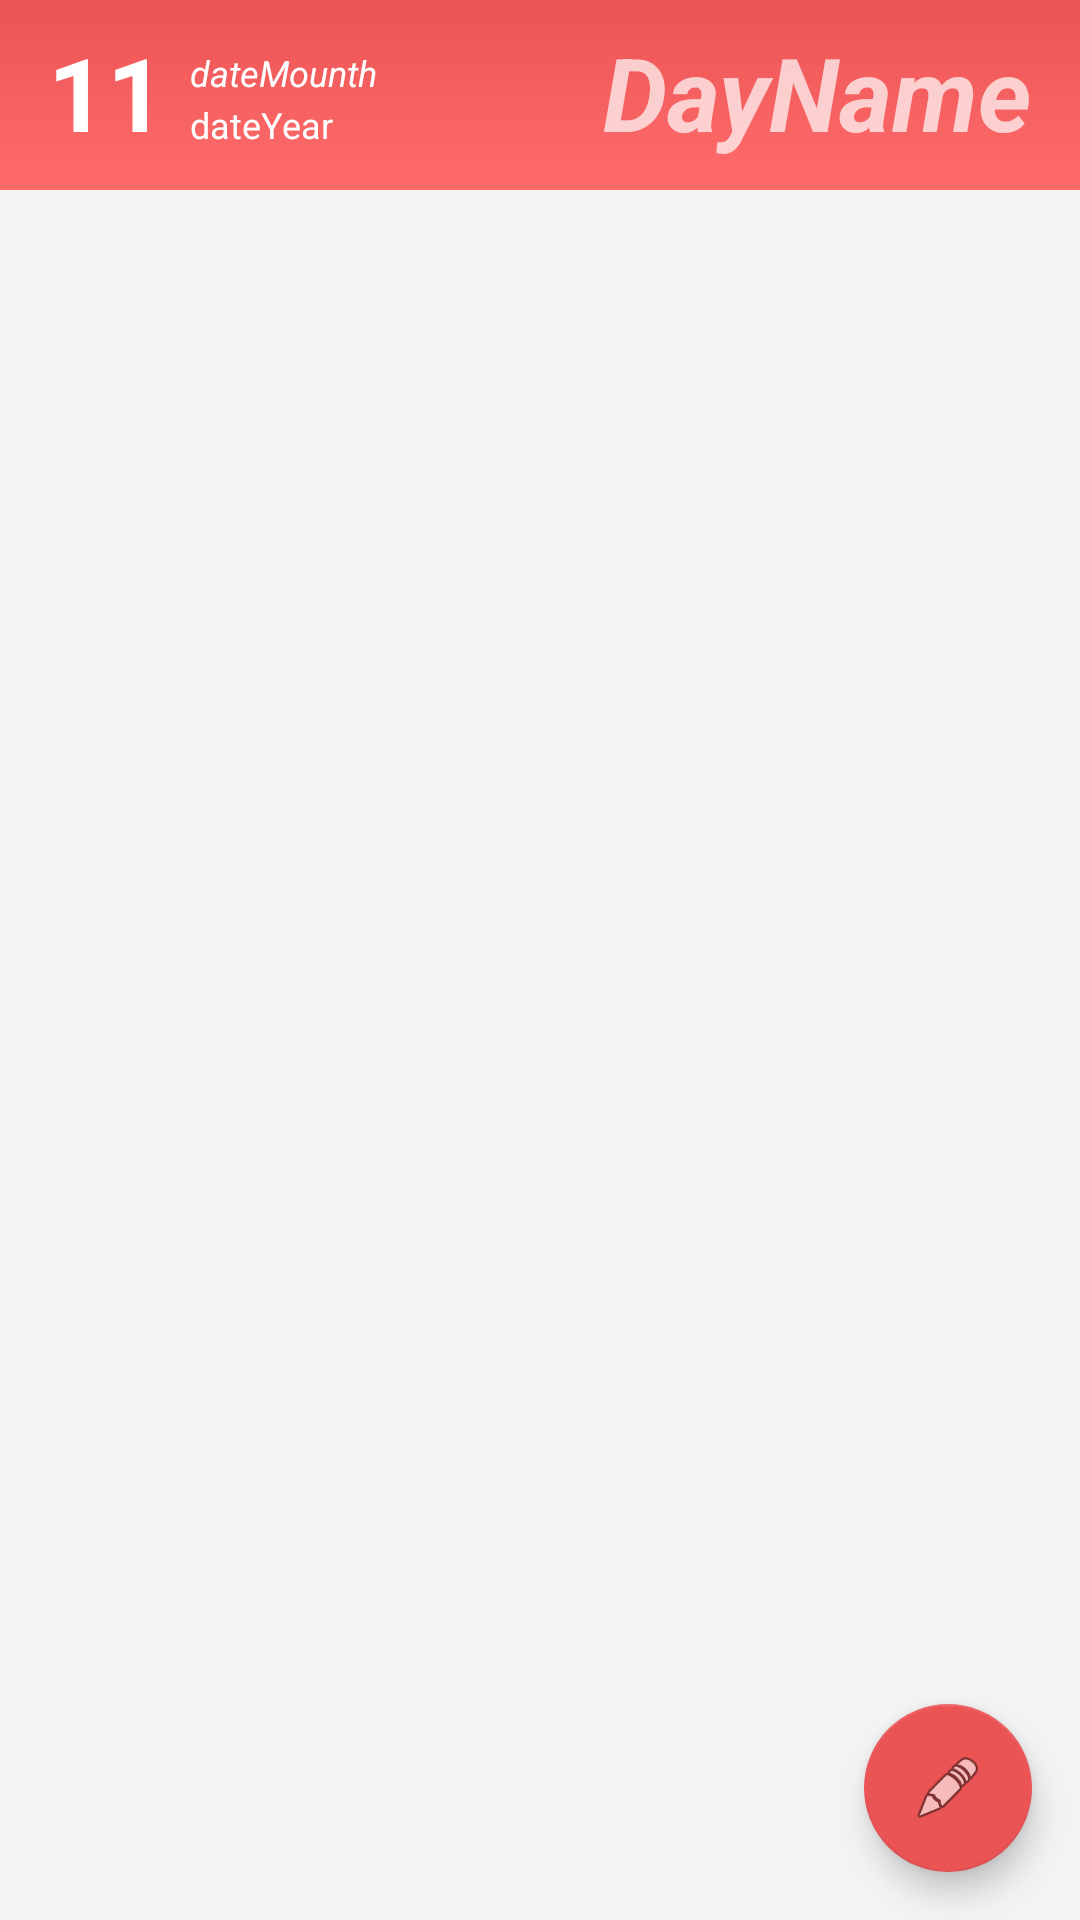

The Android layout XML behind this screen, and the referenced resources:
<!-- AndroidManifest.xml: application theme Theme.Design.Light.NoActionBar -->
<!-- res/layout/activity_main.xml -->
<?xml version="1.0" encoding="utf-8"?>
<androidx.constraintlayout.widget.ConstraintLayout xmlns:android="http://schemas.android.com/apk/res/android"
    xmlns:app="http://schemas.android.com/apk/res-auto"
    xmlns:tools="http://schemas.android.com/tools"
    android:layout_width="match_parent"
    android:layout_height="match_parent"
    android:background="#F4F3F3"
    android:onClick="onClickSave"
    android:theme="@style/Theme.Design.Light.NoActionBar"
    tools:context="com.example.Organizer.MainActivity">

    <androidx.recyclerview.widget.RecyclerView
        android:id="@+id/rcView"
        android:layout_width="0dp"
        android:layout_height="0dp"
        android:onClick="onClickAdd"
        app:layout_constraintBottom_toBottomOf="parent"
        app:layout_constraintEnd_toEndOf="parent"
        app:layout_constraintHorizontal_bias="0.0"
        app:layout_constraintStart_toStartOf="parent"
        app:layout_constraintTop_toBottomOf="@+id/constraintLayout" />

    <com.google.android.material.floatingactionbutton.FloatingActionButton
        android:id="@+id/floatingActionButton2"
        android:layout_width="wrap_content"
        android:layout_height="wrap_content"
        android:layout_marginEnd="16dp"
        android:layout_marginRight="16dp"
        android:layout_marginBottom="16dp"
        android:background="#007C4DFF"
        android:clickable="true"
        android:onClick="onClickAdd"
        app:backgroundTint="@color/dark_main"
        app:layout_constraintBottom_toBottomOf="parent"
        app:layout_constraintEnd_toEndOf="parent"
        app:srcCompat="@android:drawable/ic_menu_edit" />

    <androidx.constraintlayout.widget.ConstraintLayout
        android:id="@+id/constraintLayout"
        android:layout_width="0dp"
        android:layout_height="wrap_content"
        android:background="@drawable/gradient_bg"
        android:theme="@style/Theme.Design"
        app:layout_constraintEnd_toEndOf="parent"
        app:layout_constraintStart_toStartOf="parent"
        app:layout_constraintTop_toTopOf="parent">

        <TextView
            android:id="@+id/empty"
            android:layout_width="wrap_content"
            android:layout_height="10dp"
            android:layout_marginStart="192dp"
            android:layout_marginLeft="192dp"
            android:background="#00536DFE"
            android:gravity="left|center"
            android:textColor="@color/white"
            android:textSize="20sp"
            app:layout_constraintStart_toStartOf="parent"
            app:layout_constraintTop_toBottomOf="@+id/dateDay" />

        <TextView
            android:id="@+id/dateYear"
            android:layout_width="wrap_content"
            android:layout_height="wrap_content"
            android:layout_marginStart="8dp"
            android:layout_marginLeft="8dp"
            android:layout_marginTop="1dp"
            android:background="#00536DFE"
            android:gravity="left|center"
            android:text="dateYear"
            android:textColor="@color/white"
            android:textSize="12sp"
            app:layout_constraintStart_toEndOf="@+id/dateDay"
            app:layout_constraintTop_toBottomOf="@+id/dateMounth" />

        <TextView
            android:id="@+id/dateMounth"
            android:layout_width="wrap_content"
            android:layout_height="wrap_content"
            android:layout_marginStart="8dp"
            android:layout_marginLeft="8dp"
            android:layout_marginTop="16dp"
            android:background="#00536DFE"
            android:gravity="left|center"
            android:text="dateMounth"
            android:textColor="@color/white"
            android:textSize="12sp"
            android:textStyle="italic"
            app:layout_constraintStart_toEndOf="@+id/dateDay"
            app:layout_constraintTop_toTopOf="parent" />

        <TextView
            android:id="@+id/dateDay"
            android:layout_width="wrap_content"
            android:layout_height="wrap_content"
            android:layout_marginStart="16dp"
            android:layout_marginLeft="16dp"
            android:layout_marginTop="8dp"
            android:background="#00536DFE"
            android:gravity="left|center"
            android:text="11"
            android:textColor="@color/white"
            android:textSize="34sp"
            android:textStyle="bold"
            app:layout_constraintStart_toStartOf="parent"
            app:layout_constraintTop_toTopOf="parent" />

        <TextView
            android:id="@+id/DayName"
            android:layout_width="wrap_content"
            android:layout_height="wrap_content"
            android:layout_marginTop="8dp"
            android:layout_marginEnd="16dp"
            android:layout_marginRight="16dp"
            android:text="DayName"
            android:textSize="34sp"
            android:textStyle="bold|italic"
            app:layout_constraintEnd_toEndOf="parent"
            app:layout_constraintTop_toTopOf="parent" />
    </androidx.constraintlayout.widget.ConstraintLayout>
</androidx.constraintlayout.widget.ConstraintLayout>
<!-- resources referenced by this layout -->
<resources>
  <color name="dark_main">#EB5455</color>
  <color name="white">#FFFFFFFF</color>
  <!-- drawable gradient_bg (drawable) -->
  <?xml version="1.0" encoding="utf-8"?>
  <selector xmlns:android="http://schemas.android.com/apk/res/android">
      <item>
          <shape>
              <gradient android:angle="90" android:startColor="#FF6B6B" android:endColor="#EB5455" android:type="linear"></gradient>
          </shape>
      </item>
  </selector>
</resources>
